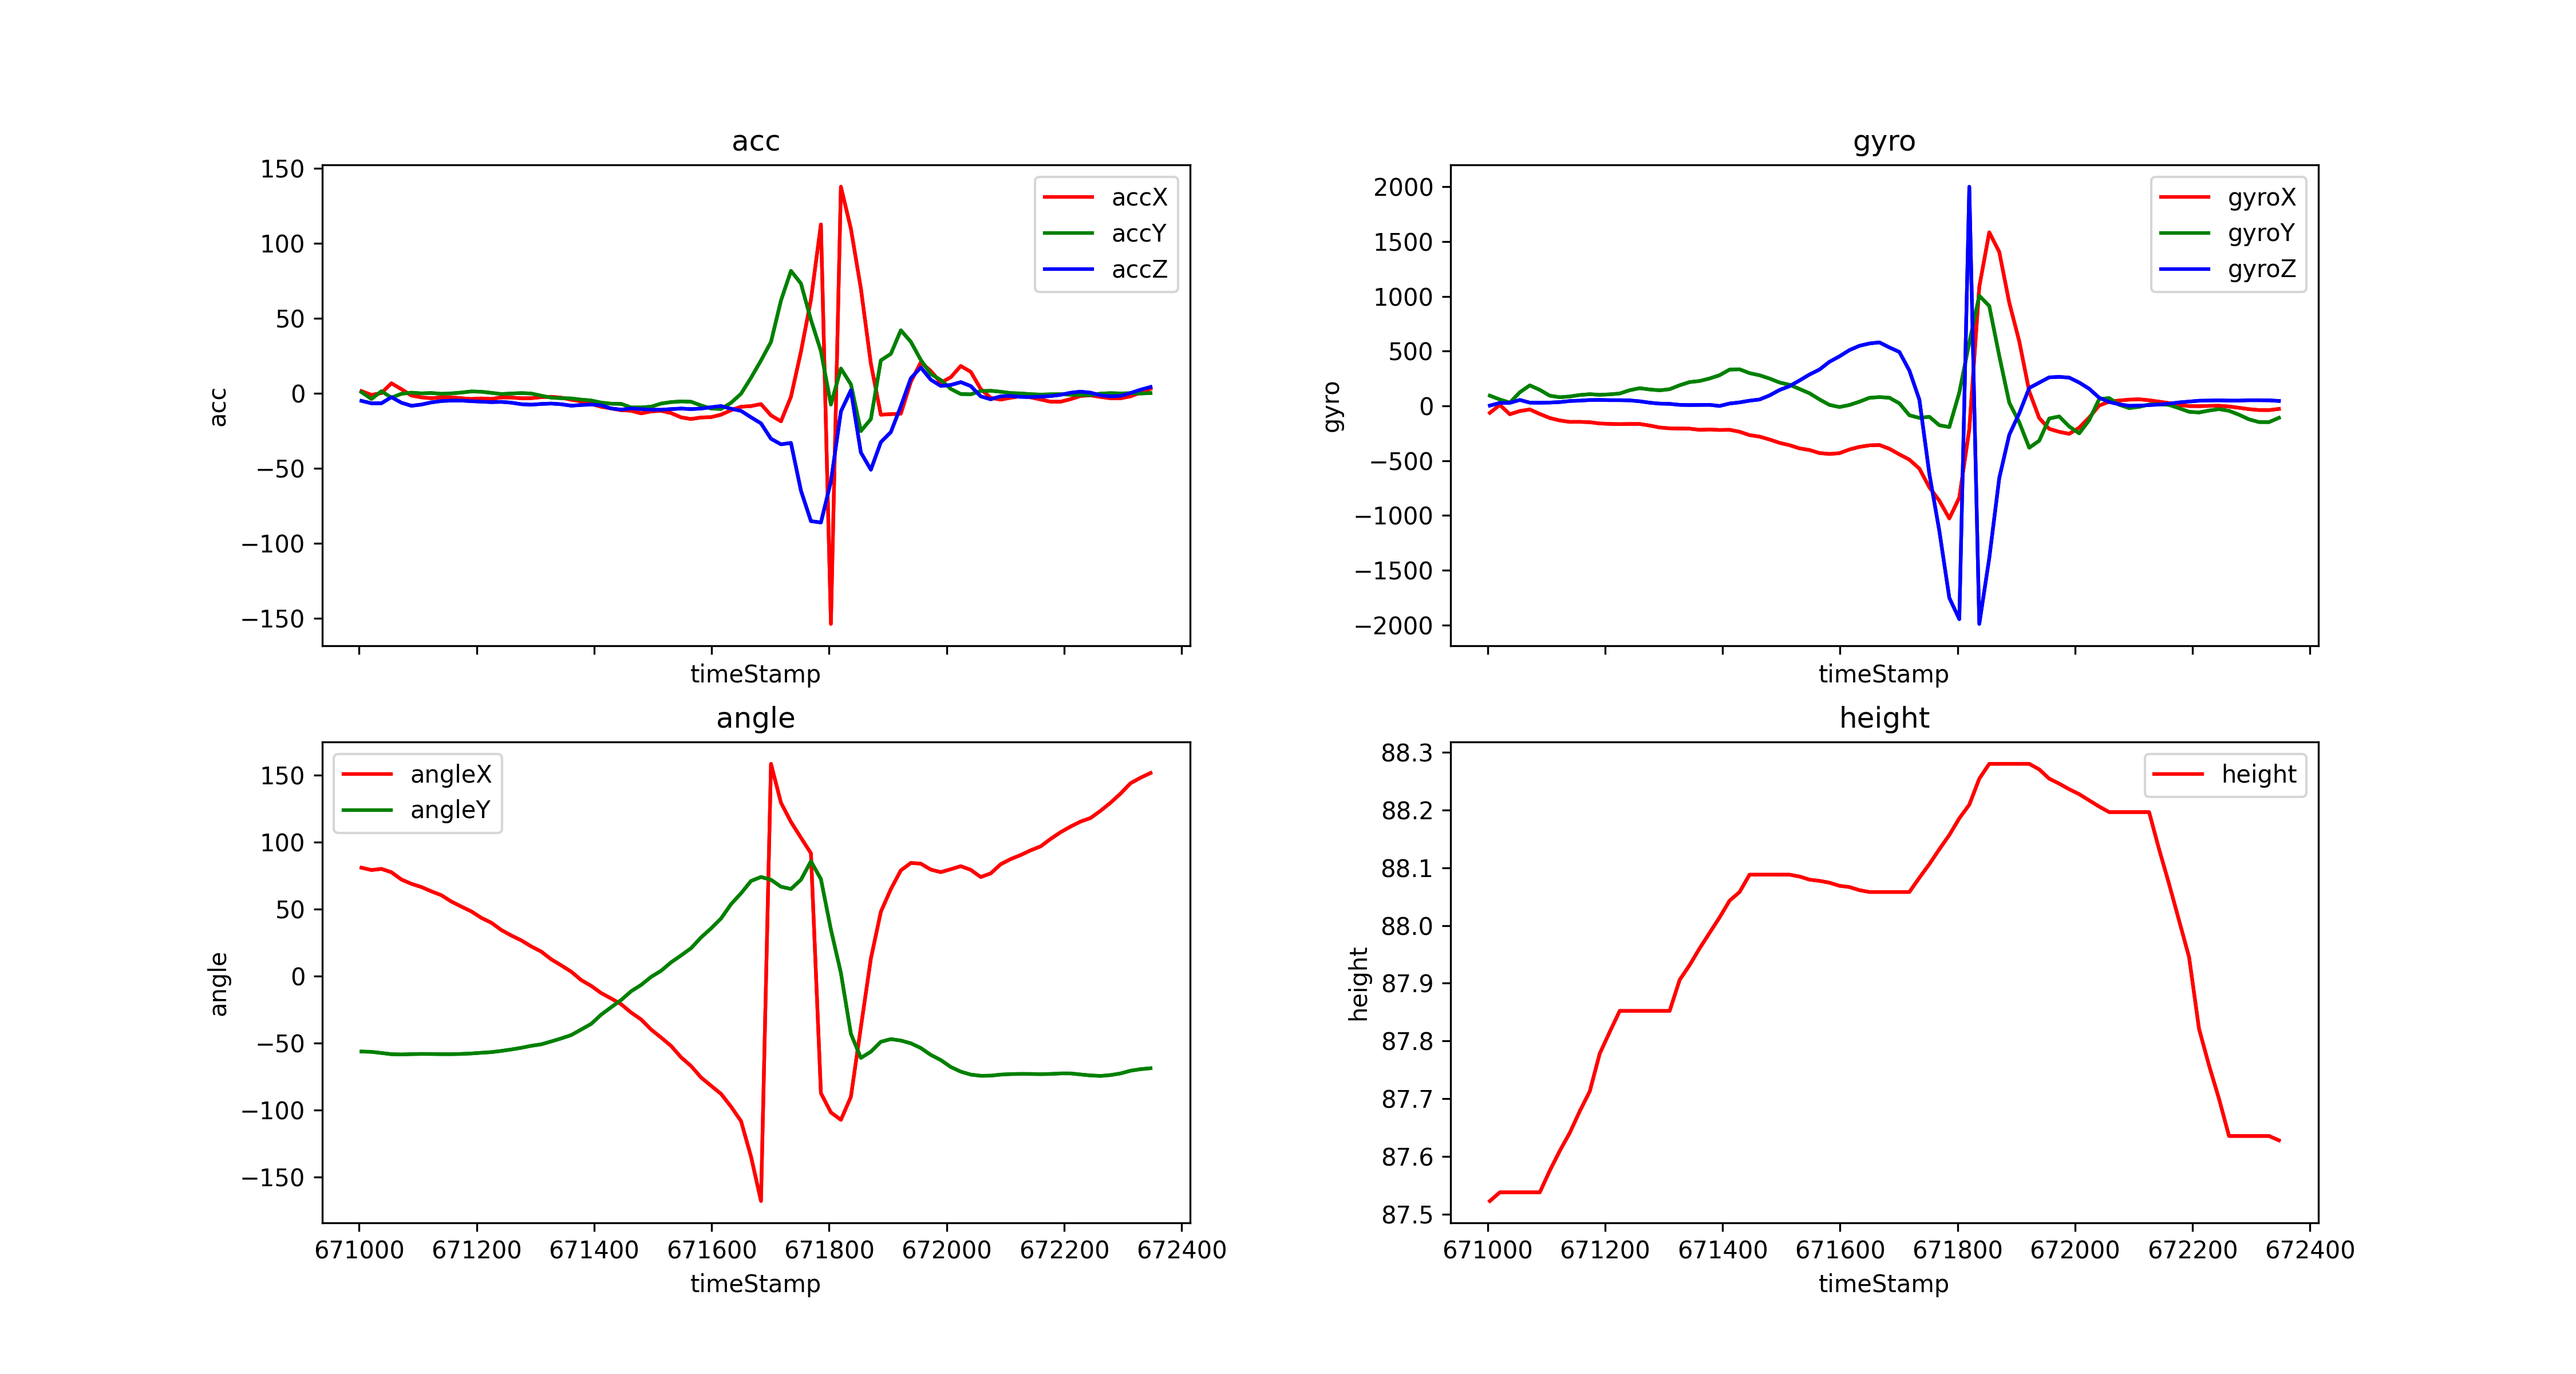

Values plotted in this chart, from the file beside it:
timeStamp, accX, accY, accZ, gyroX, gyroY, gyroZ, angleX, angleY, height
671004, 1.455, 0.7896, -5.039, -63.54, 93.38, 2.625, 80.89, -56.33, 87.52
671021, -1.062, -3.78, -6.661, 8.606, 58.23, 27.28, 79.16, -56.57, 87.54
671038, 0.1388, 1.369, -6.632, -76.35, 29.66, 27.71, 79.99, -57.43, 87.54
671055, 6.675, -2.89, -2.57, -47.12, 124.3, 54.2, 77.51, -58.33, 87.54
671072, 2.742, -0.3445, -6.273, -32.59, 187.2, 29.6, 72.07, -58.52, 87.54
671089, -1.488, 0.4402, -8.317, -73.67, 146.1, 28.75, 68.86, -58.28, 87.54
671106, -2.694, -0.05742, -7.498, -110.5, 92.83, 30.46, 66.46, -58.14, 87.58
671123, -3.287, 0.2058, -6.063, -132.8, 79.04, 34.61, 63.25, -58.18, 87.61
671140, -2.723, -0.3397, -5.149, -145.9, 85.88, 44.56, 60.35, -58.28, 87.64
671157, -2.665, -0.05742, -4.862, -145.6, 99.3, 47.97, 55.63, -58.3, 87.68
671174, -3.287, 0.4881, -4.838, -149.1, 106.9, 53.34, 51.88, -58.13, 87.71
671191, -3.775, 1.244, -5.264, -160.5, 100.9, 54.5, 48.27, -57.79, 87.78
671208, -3.417, 1.034, -5.546, -164.2, 105.5, 52.19, 43.45, -57.26, 87.82
671225, -3.775, 0.3063, -5.876, -166.7, 113.1, 52.19, 39.82, -56.79, 87.85
671242, -2.737, -0.5024, -5.718, -164.8, 142.9, 50.17, 34.4, -55.88, 87.85
671259, -2.823, -0.1292, -6.235, -164.9, 161.5, 41.93, 30.27, -54.8, 87.85
671276, -3.316, 0.1436, -7.264, -179.4, 149.8, 29.24, 26.65, -53.56, 87.85
671293, -3.24, -0.1388, -7.594, -197.1, 142, 20.75, 22.13, -52.07, 87.85
671310, -2.57, -1.617, -7.096, -204.8, 152.3, 18.55, 18.27, -50.94, 87.85
671327, -2.316, -2.895, -6.828, -206.3, 188.2, 9.338, 12.5, -48.81, 87.91
671344, -2.914, -3.235, -7.297, -207.6, 217.2, 7.751, 7.976, -46.55, 87.93
671361, -4.259, -3.417, -8.254, -218.6, 227.2, 8.606, 3.29, -44.06, 87.96
671378, -5.345, -4.216, -7.785, -215.2, 250.0, 9.583, -2.999, -39.89, 87.99
671395, -7.077, -4.79, -7.474, -219.8, 279.9, -0.7935, -7.317, -35.7, 88.01
671412, -8.972, -6.192, -7.982, -218.3, 331.1, 21.61, -12.69, -28.8, 88.04
671429, -10.05, -6.919, -10.13, -236, 334, 31.92, -16.74, -23.27, 88.06
671446, -11.25, -7.034, -10.88, -266.6, 299, 47.61, -21.04, -17.86, 88.09
671463, -11.62, -9.436, -10.11, -280.3, 279.2, 58.41, -27.25, -11.33, 88.09
671480, -13.37, -9.403, -10.52, -306.5, 249.6, 95.28, -32.4, -6.608, 88.09
671497, -12.07, -8.905, -10.96, -337.2, 213.5, 145, -39.92, -0.6097, 88.09
671514, -11.64, -6.828, -10.97, -358.5, 192.6, 180.1, -45.9, 3.966, 88.09
671531, -13.17, -5.852, -10.52, -387.6, 154.5, 231.9, -52.17, 10.27, 88.08
671548, -16.02, -5.402, -10.17, -402.4, 115.2, 286.2, -60.65, 15.41, 88.08
671565, -17.13, -5.627, -10.53, -430.4, 59.14, 331.5, -67.16, 20.81, 88.08
671582, -16.11, -8.096, -10.16, -438.7, 8.972, 402.4, -75.71, 28.83, 88.07
671599, -15.9, -10.15, -9.293, -431.6, -10.56, 452, -81.87, 35.57, 88.07
671616, -14.24, -10.44, -8.498, -397.7, 8.179, 509, -87.93, 42.97, 88.07
671633, -11.26, -6.34, -10.26, -374.3, 38.33, 548.3, -97.48, 53.66, 88.06
671650, -8.934, -0.3206, -11.7, -360.2, 73.73, 569.4, -108.3, 61.77, 88.06
671667, -8.527, 10.33, -15.97, -357.1, 80.32, 579.4, -134.8, 70.97, 88.06
671684, -7.183, 21.86, -20.04, -391.4, 74.16, 533.2, -167.9, 73.96, 88.06
671701, -14.69, 34.19, -30.28, -442.5, 23.32, 492.1, 158.4, 71.89, 88.06
671718, -18.67, 61.77, -33.98, -490.3, -85.33, 322.7, 129.4, 66.7, 88.06
671735, -2.316, 81.55, -33.06, -572, -109.7, 57.13, 115, 65.01, 88.08
671752, 27.69, 73.11, -64.8, -743, -99.24, -619.4, 103.3, 71.9, 88.11
671769, 62.3, 48.97, -85.13, -865.2, -176.6, -1141, 91.63, 85.7, 88.13
671786, 112.5, 28.06, -86.03, -1027, -192.9, -1752, -87.42, 72.37, 88.16
671803, -153.6, -7.522, -58.79, -836.7, 121.8, -1946, -101.8, 34.71, 88.19
671820, 137.5, 16.48, -12.08, -213, 577, 2000, -107.3, 2.357, 88.21
671837, 109.6, 5.972, 2.038, 1087, 1005, -1989, -90.18, -43.08, 88.25
671854, 69.76, -25.16, -39.42, 1584, 911.1, -1388, -38.14, -61.09, 88.28
671871, 19.76, -17.17, -50.89, 1405, 456, -658.7, 13.04, -56.46, 88.28
671888, -14.25, 21.93, -32.5, 941.8, 29.66, -264.2, 47.98, -49.06, 88.28
671905, -13.88, 26.25, -25.86, 589.7, -149.5, -67.87, 64.9, -47.07, 88.28
671922, -13.57, 41.97, -8.608, 132.6, -381.9, 163.3, 78.87, -48.13, 88.28
671939, 7.656, 34.31, 9.953, -111.1, -317.9, 212.1, 84.42, -50.19, 88.27
671956, 20.62, 22.21, 17.21, -209.6, -115.3, 260.3, 83.91, -53.73, 88.25
671973, 14.83, 12.85, 9.044, -236.7, -96.25, 264.7, 79.46, -58.85, 88.25
671990, 7.087, 8.867, 4.91, -254.9, -187.7, 258, 77.59, -62.7, 88.24
672007, 10.68, 2.914, 5.536, -198.9, -250.5, 213.3, 79.74, -67.86, 88.23
... 20 more rows
